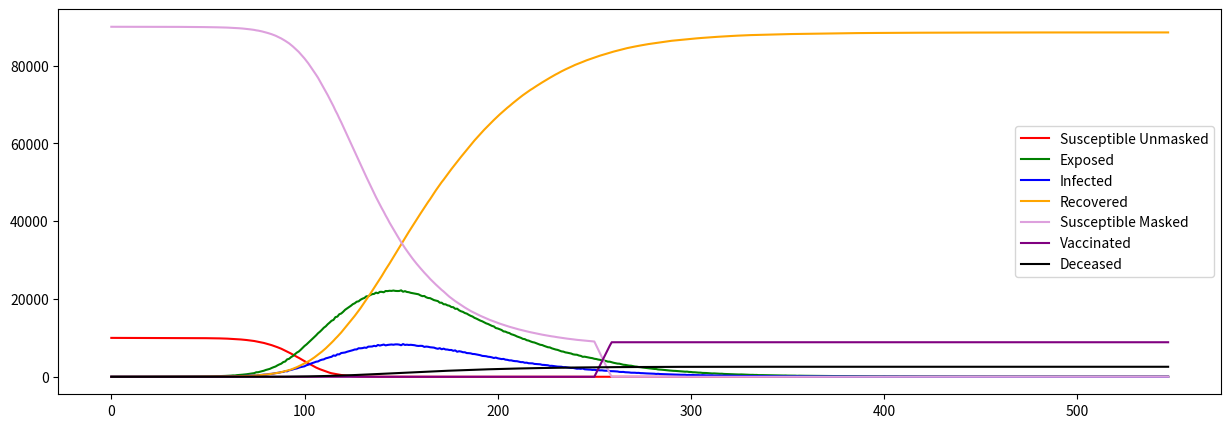

Reproduce this figure in Python.
from numpy.random import binomial
import matplotlib.pyplot as plt
import math

'''
GROUPS:
    S: Susceptible
    E: Exposed --- NOTE: Exposed means infected, but not contagious
    I: Infected
    R: Recovered
    M: Masked
    D: Deceased
'''

# REFERENCE THIS LINK FOR INFO ON SEIR: https://docs.idmod.org/projects/emod-hiv/en/latest/model-seir.html

if __name__ == '__main__':
    # Population size
    N = 100000

    # Mask adoption rate. Determines how many start in S vs M
    # Hi, avg, low: .2, .5, .9 for each
    mask_adoption = .9
    mask_effectiveness = .9

    # P(S -> E)
    r0 = 2.7        # avg number of people an infected person will spread to, scale by pop to get "per person" avg
    alpha = r0/N

    #P(M -> E)
    alpha_m = alpha*(1-mask_effectiveness)

    # P(E -> I) -- set as .375 because it usually takes 2-4 days to become infectious?
    # should think ab this a bit more
    exposed_rate = .375

    # P(I -> R)
    beta = .1

    # P(I -> D)
    recovery_rate = .97  # somewhere between [.97, .9975]
    death_rate = 1 - recovery_rate

    # went with this value because it is unknown how many people can be vaccinated per day, but it would likely be at least
    # 1% of population
    num_vaccinated_per_day = N * .01

    # ICU info
    icu_beds = 27
    icu_rate = .001782

    days = []
    deaths = []
    days_til_peak = []
    peak_infections = 1
    for i in range(100):

        # for debugging
        N_list = [N]

        S = [N*(1-mask_adoption)-1]
        M = [N*mask_adoption]
        E = [0]
        I = [1]
        R = [0]
        D = [0]
        V = [0]
        t = 0

        # Run until all recovered or we run out of infected/exposed people
        while (I[t] > 0 or E[t] > 0):
            S.append(binomial(S[t], (1 - alpha) ** I[t]))
            M.append(binomial(M[t], (1 - alpha_m)**I[t]))

            # since the path from I could go to R or D, we first calculate the num that go to R or D
            num_leaving_I = binomial(I[t], beta)
            I_to_R = math.ceil(num_leaving_I * recovery_rate)
            I_to_D = num_leaving_I - I_to_R

            # lower recovery if ICU full
            if I[t]*icu_rate > icu_beds:
                recovery_rate = .9
            else:
                recovery_rate = .97

            # transitioning num leaving I to R or D
            R.append(R[t] + I_to_R)
            D.append(D[t] + I_to_D)

            I.append(binomial(E[t], exposed_rate))

            # moving from S -> V
            if t < 250:
                V.append(0)

            else:
                # edge case if remainder of susceptible population gets vaccinated
                if S[t] + M[t] <= num_vaccinated_per_day:
                    V.append(V[t] + S[t] + M[t])
                    S[t + 1] = 0
                    M[t + 1] = 0

                elif M[t] > math.floor(num_vaccinated_per_day * (mask_adoption)) and S[t] > math.ceil(num_vaccinated_per_day * (1 - mask_adoption)):
                    print('regular case')

                    # assuming masked and unmasked get vaccinated same rate
                    num_vaccinated_M = math.floor(num_vaccinated_per_day * mask_adoption)

                    V.append(V[t] + num_vaccinated_per_day)
                    S[t + 1] = S[t + 1] - (num_vaccinated_per_day - num_vaccinated_M)
                    M[t + 1] = M[t + 1] - num_vaccinated_M



                # vaccinating remaining M group
                elif M[t] <= math.floor(num_vaccinated_per_day * (mask_adoption)):
                    remaining_M = M[t]

                    V.append(V[t] + num_vaccinated_per_day)
                    M[t + 1] = 0
                    S[t + 1] = S[t + 1] - num_vaccinated_per_day - remaining_M

                # vaccinating remaining S group
                elif S[t] <= math.ceil(num_vaccinated_per_day * (1 - mask_adoption)):
                    remaining_S = S[t]

                    V.append(V[t] + num_vaccinated_per_day)
                    S[t + 1] = 0
                    M[t + 1] = M[t + 1] - num_vaccinated_per_day - remaining_S

                else:
                    print('?')


            # NOTE: formula for E is what the formula for I was under the SIR model
            E.append(N - S[t + 1] - I[t + 1] - R[t + 1] - D[t + 1] - M[t + 1] - V[t + 1])

            # adjusting

            # need to make sure S + R + D + I + V == N
            N_list.append(S[t] + E[t] + R[t] + D[t] + I[t] + M[t])

            if I[-1] > peak_infections:
                peak_infections = I[-1]
                peak_day = t 

            t += 1

        days.append(t)
        days_til_peak.append(peak_day)
        deaths.append(D[-1])

    print(sum(days) / len(days), 'avg days')
    print(sum(deaths)/len(deaths), 'avg deaths')

    plt.figure(figsize=(15, 5))
    plt.plot(range(0, t + 1), S, color='red', label='Susceptible Unmasked')
    plt.plot(range(0, t + 1), E, color='green', label='Exposed')
    plt.plot(range(0, t + 1), I, color='blue', label='Infected')
    plt.plot(range(0, t + 1), R, color='orange', label='Recovered')
    plt.plot(range(0, t + 1), M, color='plum', label='Susceptible Masked')
    plt.plot(range(0, t + 1), V, color='purple', label='Vaccinated')
    plt.plot(range(0, t + 1), D, color='black', label='Deceased')
    plt.legend()
    plt.show()